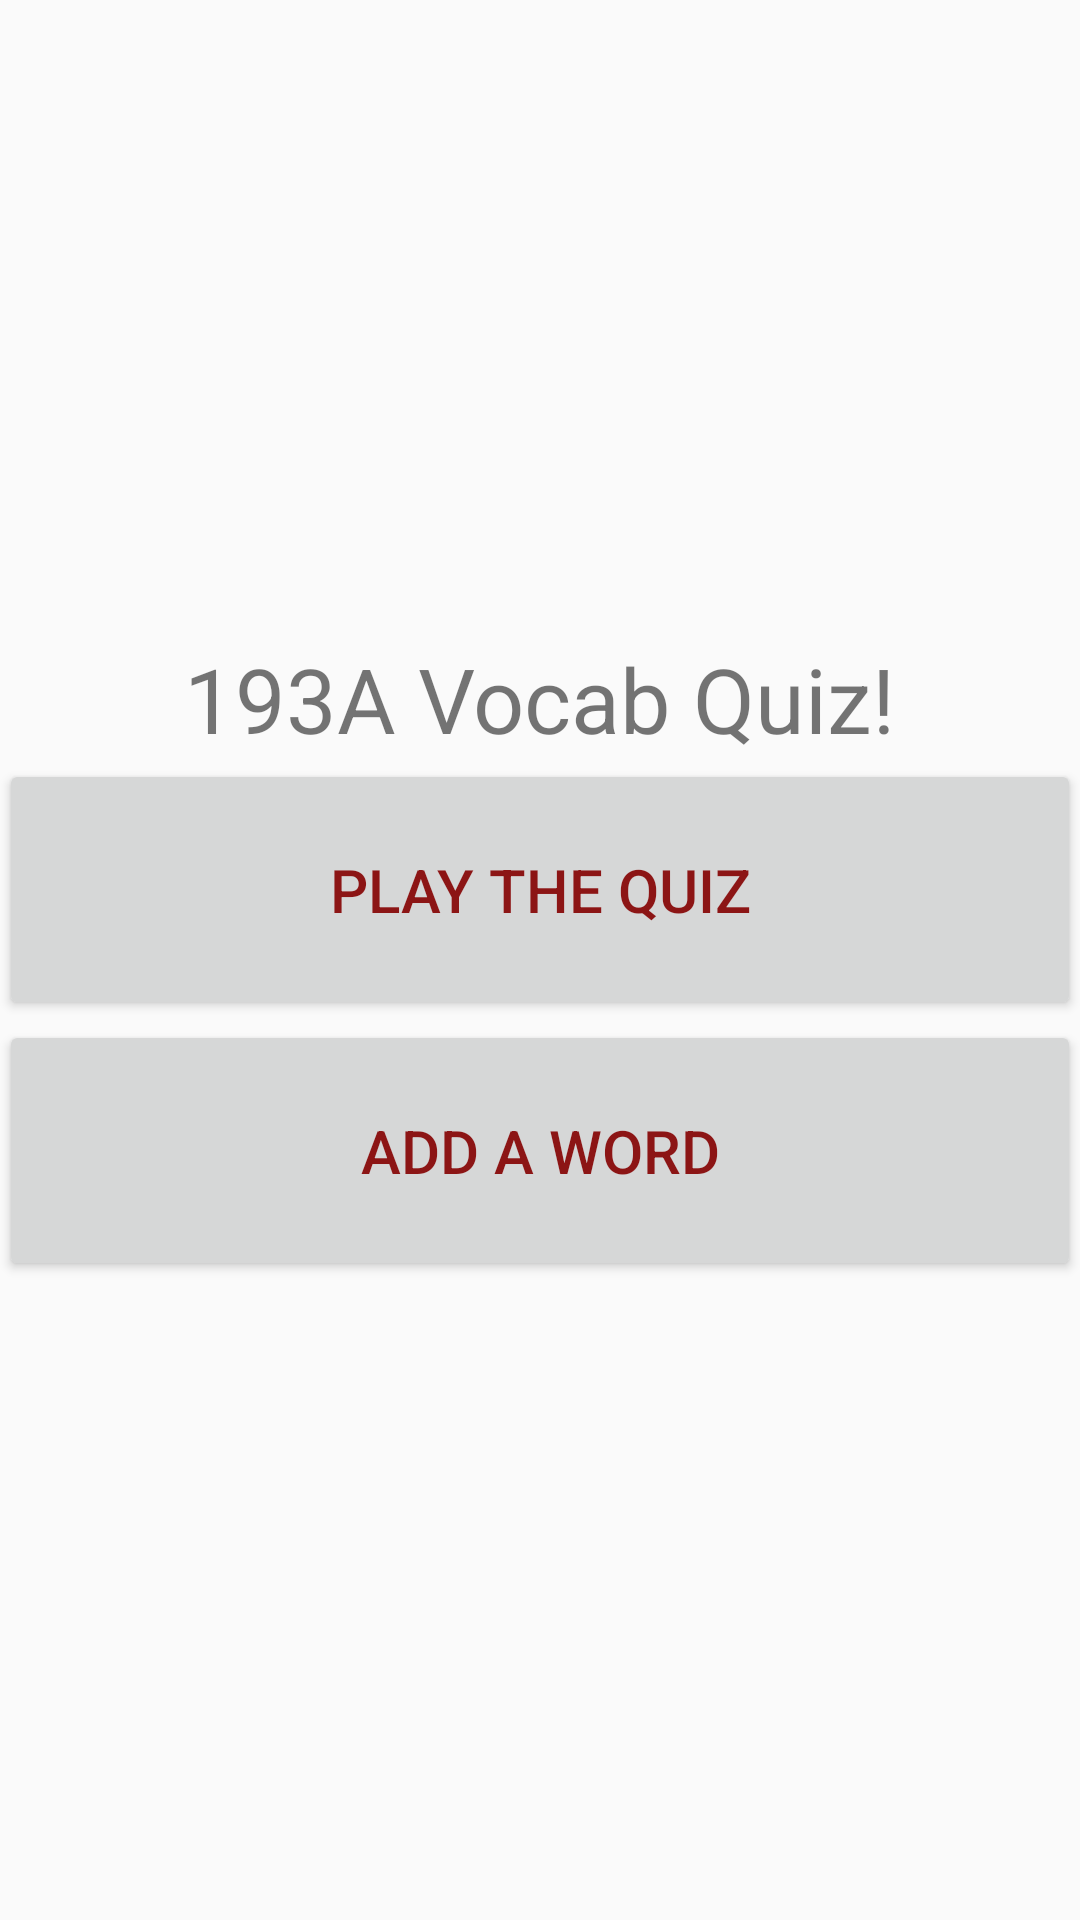

Layout XML and referenced resources for this Android screen:
<!-- AndroidManifest.xml: application theme AppTheme -->
<!-- res/layout/activity_main.xml -->
<?xml version="1.0" encoding="utf-8"?>
<LinearLayout xmlns:android="http://schemas.android.com/apk/res/android"
    xmlns:tools="http://schemas.android.com/tools"
    android:orientation="vertical"
    android:gravity="center"
    android:layout_width="match_parent"
    android:layout_height="match_parent"
    android:paddingBottom="@dimen/activity_vertical_margin"
    android:paddingLeft="@dimen/activity_horizontal_margin"
    android:paddingRight="@dimen/activity_horizontal_margin"
    android:paddingTop="@dimen/activity_vertical_margin"
    tools:context="com.example.risbo.vocabquiz16wi.MainActivity">

   <TextView
       android:layout_width="wrap_content"
       android:layout_height="wrap_content"
       android:textSize="30dp"
       android:text="193A Vocab Quiz!"/>


    <Button
        android:id="@+id/playthequiz"
        style="@style/MainButtons"
        android:text="Play the Quiz"
        android:onClick="playTheQuizClick"/>


    <Button
        android:id="@+id/addaword"
        android:onClick="addAWordClick"
       style="@style/MainButtons"
        android:text="Add a word"/>

</LinearLayout>
<!-- resources referenced by this layout -->
<resources>
  <style name="MainButtons">
          <item name="android:padding">30dp</item>
          <item name="android:layout_width">match_parent</item>
          <item name="android:layout_height">wrap_content</item>
          <item name="android:textSize">20dp</item>
          <item name="android:textColor">@color/stanford</item>
      </style>
  <style name="AppTheme" parent="Theme.AppCompat.Light.DarkActionBar">
          
          <item name="colorPrimary">@color/colorPrimary</item>
          <item name="colorPrimaryDark">@color/colorPrimaryDark</item>
          <item name="colorAccent">@color/colorAccent</item>
      </style>
  <color name="stanford">#8C1515</color>
  <!-- not gathered from this repository: default colours our renderer supplied (Android Studio template values) -->
  <color name="colorPrimary">#FF6200EE</color>
  <color name="colorPrimaryDark">#FF3700B3</color>
  <color name="colorAccent">#FF03DAC5</color>
</resources>
